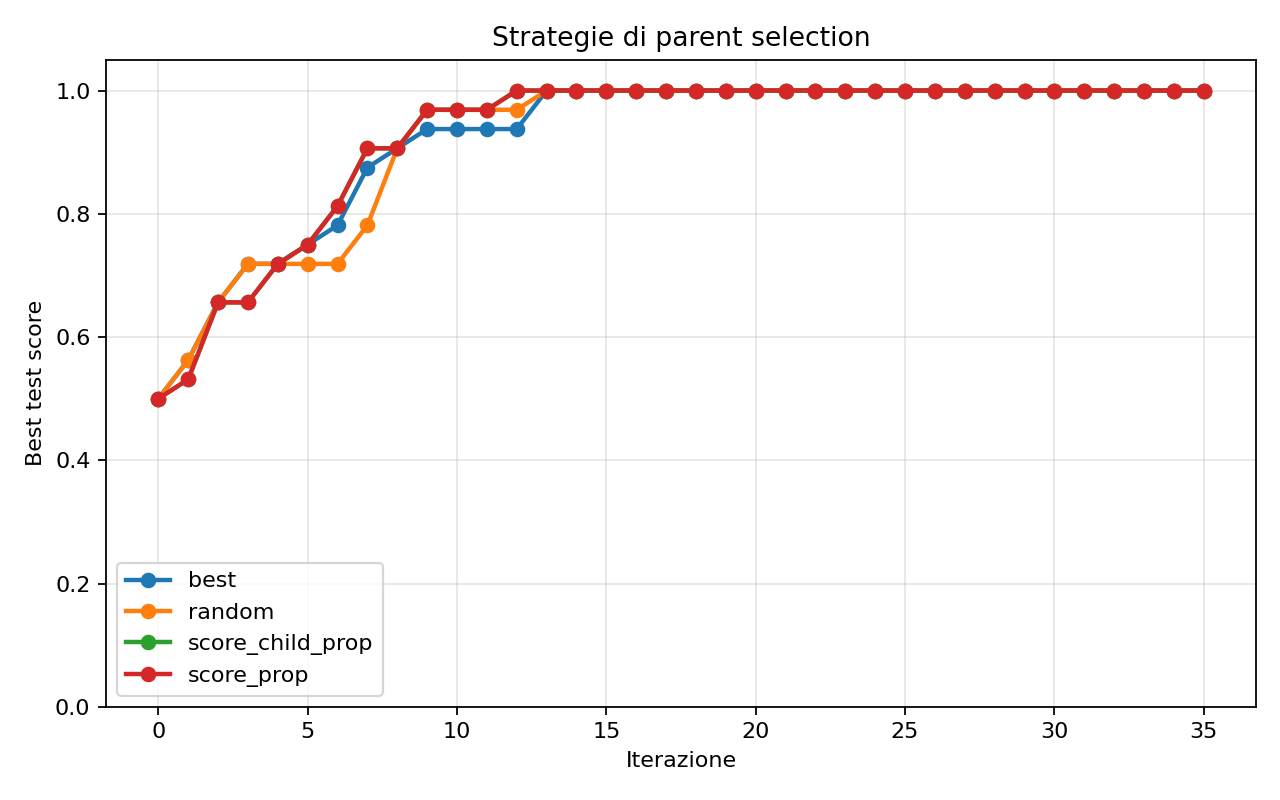

The file beside this chart, header and first rows:
variant, seed, iteration, best_train, best_test, best_agent, archive_size
random, 0, 0, 0.5, 0.5, initial_false, 1
random, 0, 1, 0.8, 0.75, first_last_equal, 2
random, 0, 2, 0.8, 0.75, first_last_equal, 3
random, 0, 3, 0.8, 0.75, first_last_equal, 4
random, 0, 4, 0.8, 0.75, first_last_equal, 5
random, 0, 5, 0.8, 0.75, first_last_equal, 6
random, 0, 6, 0.8, 0.75, first_last_equal, 7
random, 0, 7, 0.8, 0.75, first_last_equal, 8
random, 0, 8, 0.8, 0.75, first_last_equal, 9
random, 0, 9, 1.0, 1.0, reverse_check, 10
random, 0, 10, 1.0, 1.0, reverse_check, 11
random, 0, 11, 1.0, 1.0, reverse_check, 12
random, 0, 12, 1.0, 1.0, reverse_check, 13
random, 0, 13, 1.0, 1.0, reverse_check, 14
random, 0, 14, 1.0, 1.0, reverse_check, 15
random, 0, 15, 1.0, 1.0, reverse_check, 16
random, 0, 16, 1.0, 1.0, reverse_check, 17
random, 0, 17, 1.0, 1.0, reverse_check, 18
random, 0, 18, 1.0, 1.0, reverse_check, 19
random, 0, 19, 1.0, 1.0, reverse_check, 20
random, 0, 20, 1.0, 1.0, reverse_check, 21
random, 0, 21, 1.0, 1.0, reverse_check, 22
random, 0, 22, 1.0, 1.0, reverse_check, 23
random, 0, 23, 1.0, 1.0, reverse_check, 24
random, 0, 24, 1.0, 1.0, reverse_check, 25
random, 0, 25, 1.0, 1.0, reverse_check, 26
random, 0, 26, 1.0, 1.0, reverse_check, 27
random, 0, 27, 1.0, 1.0, reverse_check, 28
random, 0, 28, 1.0, 1.0, reverse_check, 29
random, 0, 29, 1.0, 1.0, reverse_check, 30
random, 0, 30, 1.0, 1.0, reverse_check, 31
random, 0, 31, 1.0, 1.0, reverse_check, 32
random, 0, 32, 1.0, 1.0, reverse_check, 33
random, 0, 33, 1.0, 1.0, reverse_check, 34
random, 0, 34, 1.0, 1.0, reverse_check, 35
random, 0, 35, 1.0, 1.0, reverse_check, 36
random, 1, 0, 0.5, 0.5, initial_false, 1
random, 1, 1, 0.5, 0.5, always_true, 2
random, 1, 2, 0.5, 0.5, always_true, 3
random, 1, 3, 0.8, 0.75, first_last_equal, 4
random, 1, 4, 0.8, 0.75, first_last_equal, 5
random, 1, 5, 0.8, 0.75, first_last_equal, 6
random, 1, 6, 0.8, 0.75, first_last_equal, 7
random, 1, 7, 0.8, 0.75, first_last_equal, 8
random, 1, 8, 1.0, 1.0, reverse_check, 9
random, 1, 9, 1.0, 1.0, reverse_check, 10
random, 1, 10, 1.0, 1.0, reverse_check, 11
random, 1, 11, 1.0, 1.0, reverse_check, 12
random, 1, 12, 1.0, 1.0, reverse_check, 13
random, 1, 13, 1.0, 1.0, reverse_check, 14
random, 1, 14, 1.0, 1.0, reverse_check, 15
random, 1, 15, 1.0, 1.0, reverse_check, 16
random, 1, 16, 1.0, 1.0, reverse_check, 17
random, 1, 17, 1.0, 1.0, reverse_check, 18
random, 1, 18, 1.0, 1.0, reverse_check, 19
random, 1, 19, 1.0, 1.0, reverse_check, 20
random, 1, 20, 1.0, 1.0, reverse_check, 21
random, 1, 21, 1.0, 1.0, reverse_check, 22
random, 1, 22, 1.0, 1.0, reverse_check, 23
random, 1, 23, 1.0, 1.0, reverse_check, 24
... 1,092 more rows
